Run: headless pygame with SDL's dummy video driver; simulated clock (each Clock.tick advances the game by its frame time, no real sleeping); random seed 0; keys injected as events and as key.get_pressed() state; no mouse input; restart key C tapped at the start of phases 3 and 4.
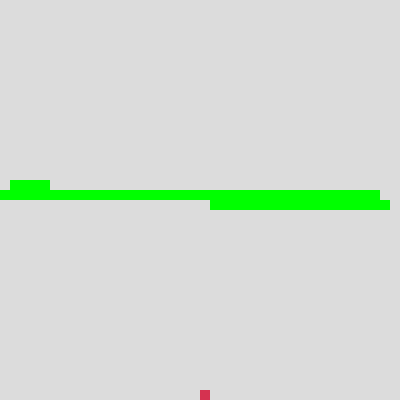
Frame 1 of 4 · flips 1–60 · no input
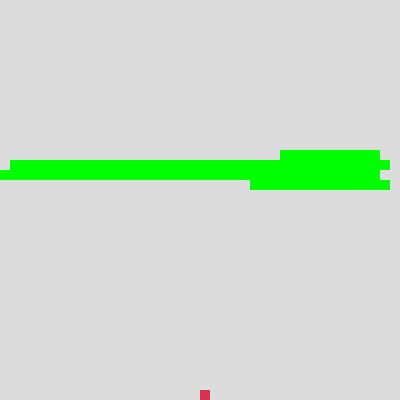
Frame 2 of 4 · flips 61–180 · tapped SPACE, RETURN · held RIGHT (→), D
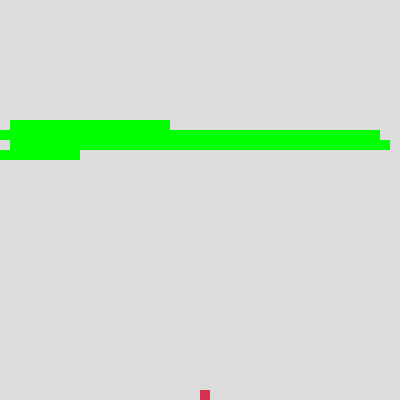
Frame 3 of 4 · flips 181–300 · tapped C · held DOWN (↓), S
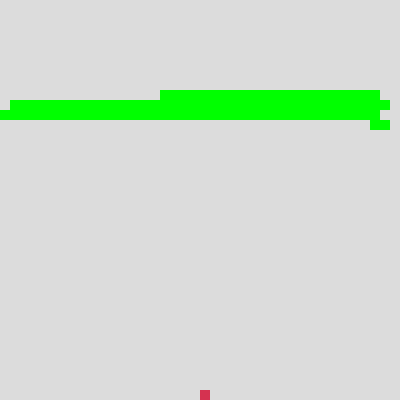
Frame 4 of 4 · flips 301–420 · tapped C · held LEFT (←), A, UP (↑), W

The pygame program that drew these frames:

"""
Jogo resolve o classico jogo da cobrinha usando para isso os fundamentos de ciclo Halmitoniano

"""

import pygame
import time
import random

pygame.init()

white = (255, 255, 255)
yellow = (255, 255, 102)
black = (0, 0, 0)
red = (213, 50, 80)
green = (0, 255, 0)
blue = (50, 153, 213)
cinza  = (220, 220, 220)

dis_width = 400
dis_height = 400

dis = pygame.display.set_mode((dis_width, dis_height))
pygame.display.set_caption('Snake Game com ia')

clock = pygame.time.Clock()

snake_block = 10
snake_speed = 50

font_style = pygame.font.SysFont("bahnschrift", 25)
score_font = pygame.font.SysFont("comicsansms", 35)


def our_snake(snake_block, snake_list):
    for x in snake_list:
        pygame.draw.rect(dis, green, [x[0], x[1], snake_block, snake_block])


def message(msg, color):
    mesg = font_style.render(msg, True, color)
    dis.blit(mesg, [dis_width / 6, dis_height / 3])


def gameLoop():
    game_over = False
    game_close = False

    x1 = dis_width / 2
    y1 = dis_height / 2

    x1_change = 0
    y1_change = 0

    posi = dis_height / 2
    aux = 0
    gambi = 0
    helpi = 0
    marinha = 0

    snake_List = []
    Length_of_snake = 100

    foodx = round(random.randrange(0, dis_width - snake_block) / 10.0) * 10.0
    foody = round(random.randrange(0, dis_height - snake_block) / 10.0) * 10.0

    while not game_over:

        while game_close == True:
            dis.fill(blue)
            message("You Lost! Press C-Play Again or Q-Quit", red)

            pygame.display.update()

            for event in pygame.event.get():
                if event.type == pygame.KEYDOWN:
                    if event.key == pygame.K_q:
                        game_over = True
                        game_close = False
                    if event.key == pygame.K_c:
                        gameLoop()
        x1_change = 0
        y1_change = 0
        #fazer 2 desse com ajuda da variavel helpi, se ela for 0 vai até 380 se for 1 vai até 390
        if helpi < dis_height/10 or helpi == 0:
            if (x1 <= dis_width - 2*snake_block and aux == 0):
                x1_change = snake_block
                #print('passo 1')

            if (x1 == dis_width - 2*snake_block):
                y1_change = -snake_block
                aux = 1

            if aux == 1 and x1 > 0 and x1 <= 400:
                x1_change = -snake_block

            if (x1 == 0):
                y1_change = -snake_block
                x1 += snake_block
                aux = 0
            if x1 == dis_width - 2*snake_block and y1 == 0:
                x1_change = snake_block
                x1 = dis_height - snake_block
                y1_change = 0
                gambi += 1

            if gambi > 0 and y1 <= 400:
                x1_change = 0
                y1_change = snake_block
                helpi += 1
                #print(helpi)
            if y1 == 0 and x1 == 0:
                y1_change = snake_block

            #print(f'em y: {y1}')
            #print(f'em x: {x1}')
        if helpi >= dis_height/10:
            if y1 == dis_width - snake_block:
                x1_change = -snake_block
                y1_change = 0
                #print('passo 4')
            if x1 == 0:
                y1_change = -snake_block
                x1_change = snake_block
                helpi = 0
                aux = 0
                gambi = 0
            #print(f'em y: {y1}')
            #print(f'em x: {x1}')




        if x1 >= dis_width or x1 < 0 or y1 >= dis_height or y1 < 0:
            game_close = True
            print('faio')
        x1 += x1_change
        y1 += y1_change
        dis.fill(cinza)
        pygame.draw.rect(dis, red, [foodx, foody, snake_block, snake_block])
        snake_Head = []
        snake_Head.append(x1)
        snake_Head.append(y1)
        snake_List.append(snake_Head)
        if len(snake_List) > Length_of_snake:
            del snake_List[0]

        for x in snake_List[:-1]:
            if x == snake_Head:
                game_close = True

        our_snake(snake_block, snake_List)

        pygame.display.update()

        if x1 == foodx and y1 == foody:
            foodx = round(random.randrange(0, dis_width - snake_block) / 10.0) * 10.0
            foody = round(random.randrange(0, dis_height - snake_block) / 10.0) * 10.0
            Length_of_snake += 1

        clock.tick(snake_speed)

    pygame.quit()
    quit()


gameLoop()
